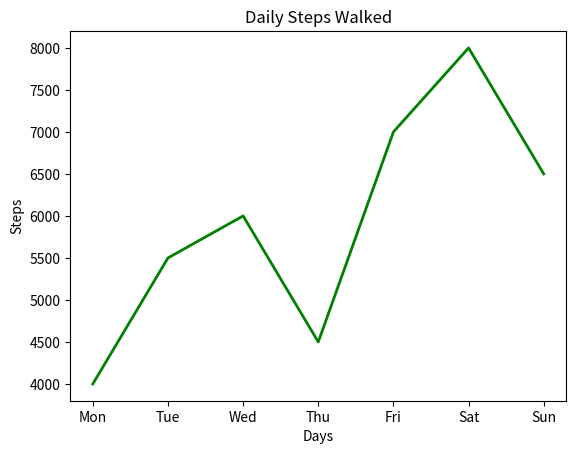

This chart was generated by the following Python code:
import matplotlib.pyplot as plt

days = ['Mon', 'Tue', 'Wed', 'Thu', 'Fri', 'Sat', 'Sun']
steps = [4000, 5500, 6000, 4500, 7000, 8000, 6500]

plt.plot(days, steps, color='green', linewidth=2)

plt.title('Daily Steps Walked')
plt.xlabel('Days')
plt.ylabel('Steps')

plt.show()
